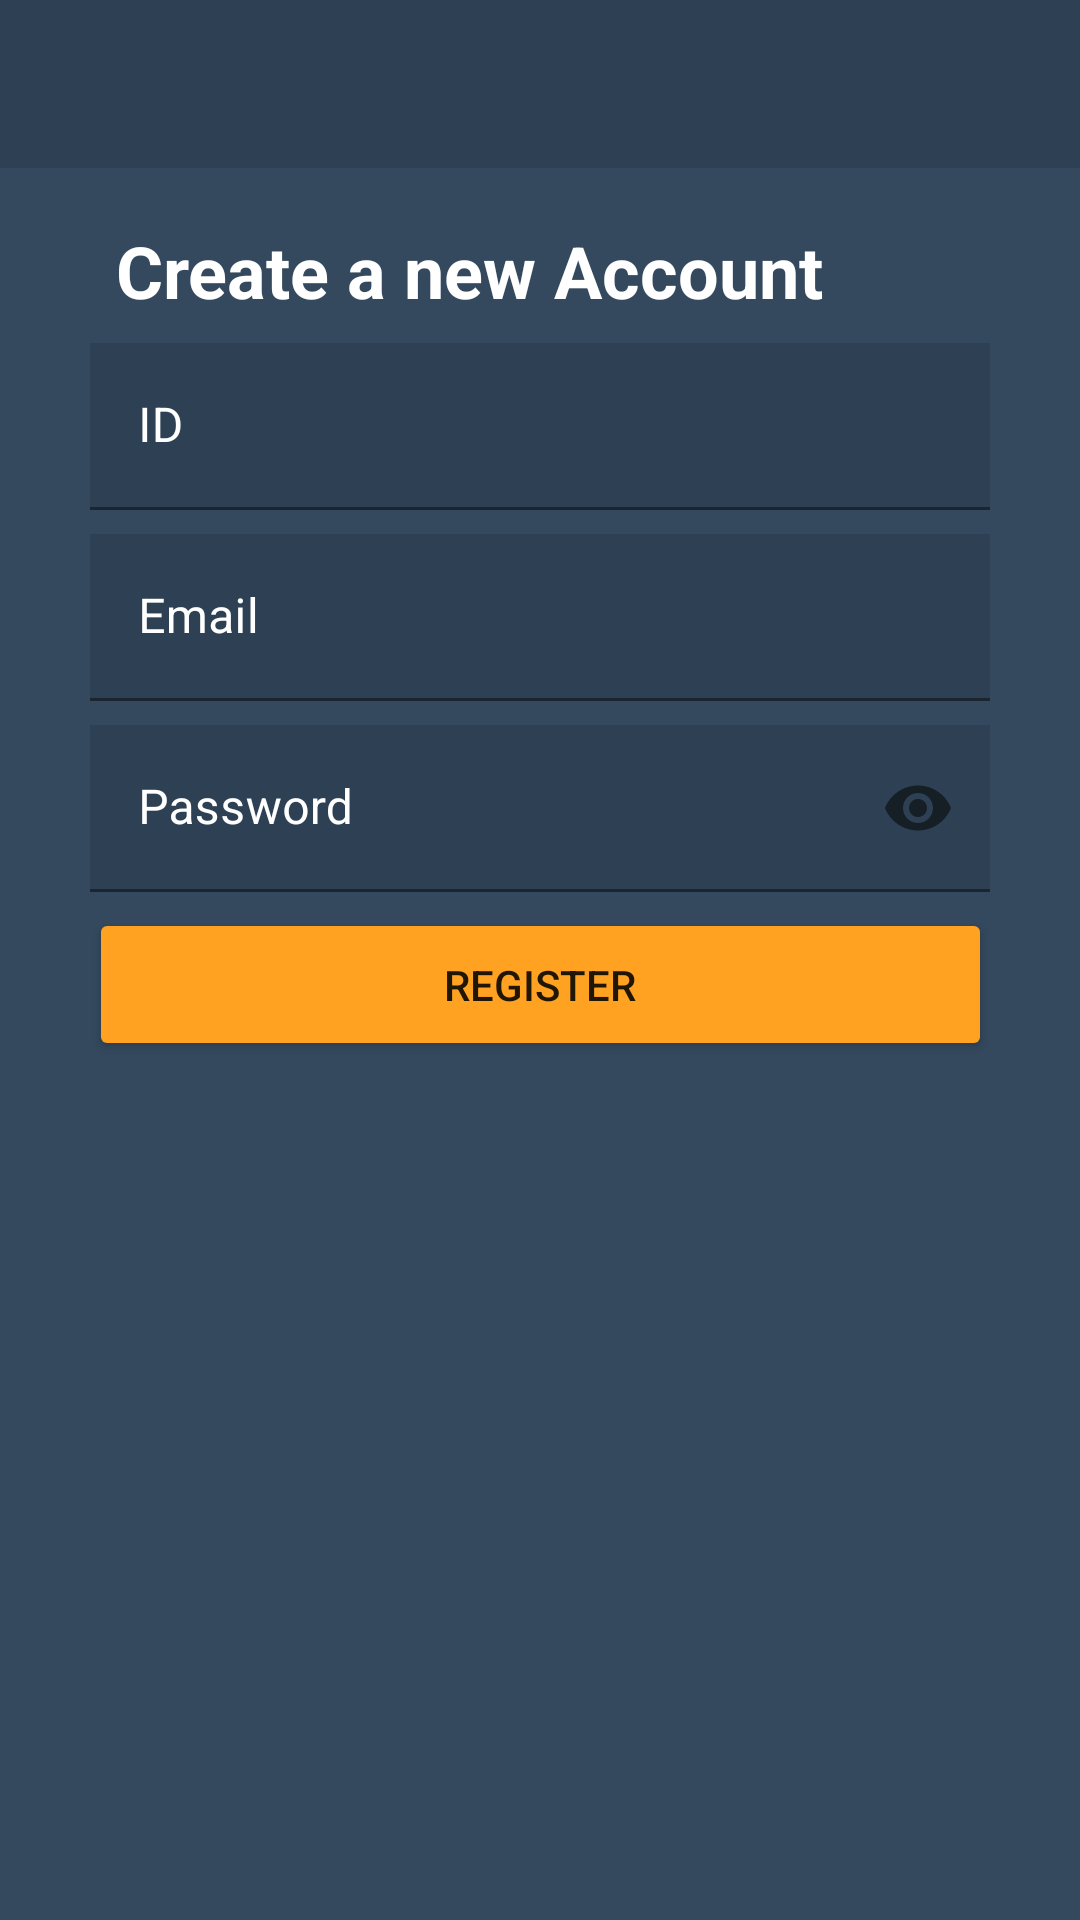

Reconstruct the res/layout file that produces this screen, plus the resources it refers to.
<!-- AndroidManifest.xml: application theme Theme.MyChat -->
<!-- res/layout/activity_register.xml -->
<?xml version="1.0" encoding="utf-8"?>
<androidx.constraintlayout.widget.ConstraintLayout xmlns:android="http://schemas.android.com/apk/res/android"
    xmlns:app="http://schemas.android.com/apk/res-auto"
    xmlns:tools="http://schemas.android.com/tools"
    android:layout_width="match_parent"
    android:layout_height="match_parent"
    android:background="@color/dark2"
    tools:context=".RegisterActivity">

    <TextView
        android:id="@+id/textView3"
        android:layout_width="wrap_content"
        android:layout_height="wrap_content"
        android:text="Create a new Account"
        android:textColor="#FFFFFF"
        android:textSize="24dp"
        android:textStyle="bold"
        app:layout_constraintBottom_toBottomOf="parent"
        app:layout_constraintEnd_toEndOf="parent"
        app:layout_constraintHorizontal_bias="0.312"
        app:layout_constraintStart_toStartOf="parent"
        app:layout_constraintTop_toTopOf="parent"
        app:layout_constraintVertical_bias="0.122" />

    <include
        android:id="@+id/register_page_toolbar"
        layout="@layout/app_bar_layout"
        app:layout_constraintTop_toTopOf="parent" />

    <com.google.android.material.textfield.TextInputLayout
        android:id="@+id/id"
        android:layout_width="300dp"
        android:layout_height="wrap_content"
        android:layout_margin="8dp"
        android:layout_marginStart="8dp"
        android:layout_marginLeft="8dp"
        android:layout_marginTop="8dp"
        android:layout_marginEnd="8dp"
        android:layout_marginRight="8dp"
        android:layout_marginBottom="8dp"
        android:hint="ID"
        android:textColorHint="#FFFFFF"
        app:boxBackgroundColor="#00FFFFFF"
        app:counterOverflowTextColor="@color/orange"
        app:hintTextColor="@color/white"
        app:layout_constraintBottom_toTopOf="@+id/email"
        app:layout_constraintEnd_toEndOf="parent"
        app:layout_constraintStart_toStartOf="parent"
        app:layout_constraintTop_toBottomOf="@+id/textView3">

        <com.google.android.material.textfield.TextInputEditText
            android:layout_width="match_parent"
            android:layout_height="match_parent"
            android:background="@color/dark3"
            android:textColor="#FFFFFF"
            android:textColorHint="#FFFFFF"
            android:visibility="visible" />
    </com.google.android.material.textfield.TextInputLayout>

    <com.google.android.material.textfield.TextInputLayout
        android:id="@+id/email"
        android:layout_width="300dp"
        android:layout_height="wrap_content"
        android:layout_margin="8dp"
        android:layout_marginStart="8dp"
        android:layout_marginLeft="8dp"
        android:layout_marginTop="8dp"
        android:layout_marginEnd="8dp"
        android:layout_marginRight="8dp"
        android:textColorHint="#FFFFFF"
        app:boxBackgroundColor="#00C1BEBE"
        app:counterOverflowTextColor="@color/orange"
        app:hintTextColor="@color/white"
        app:layout_constraintEnd_toEndOf="parent"
        app:layout_constraintStart_toStartOf="parent"
        app:layout_constraintTop_toBottomOf="@+id/id">

        <com.google.android.material.textfield.TextInputEditText
            android:layout_width="match_parent"
            android:layout_height="wrap_content"
            android:background="@color/dark3"
            android:hint="@string/email"
            android:inputType="textEmailAddress"
            android:textColor="#FFFFFF"
            android:textColorHint="#FFFFFF"
            android:visibility="visible" />
    </com.google.android.material.textfield.TextInputLayout>

    <com.google.android.material.textfield.TextInputLayout
        android:id="@+id/password"
        android:layout_width="300dp"
        android:layout_height="61dp"
        android:layout_margin="8dp"
        android:layout_marginStart="8dp"
        android:layout_marginLeft="8dp"
        android:layout_marginTop="8dp"
        android:layout_marginEnd="8dp"
        android:layout_marginRight="8dp"
        android:textColorHint="#FFFFFF"
        app:boxBackgroundColor="#00C1BEBE"
        app:counterOverflowTextColor="@color/orange"
        app:hintTextColor="@color/white"
        app:layout_constraintEnd_toEndOf="parent"
        app:layout_constraintStart_toStartOf="parent"
        app:layout_constraintTop_toBottomOf="@+id/email"
        app:passwordToggleEnabled="true">

        <com.google.android.material.textfield.TextInputEditText
            android:layout_width="match_parent"
            android:layout_height="wrap_content"
            android:background="@color/dark3"
            android:hint="Password"
            android:inputType="textPassword"
            android:textColor="#FFFFFF"
            android:textColorHint="#FFFFFF"
            android:visibility="visible" />
    </com.google.android.material.textfield.TextInputLayout>

    <Button
        android:id="@+id/createAccountBtn"
        android:layout_width="301dp"
        android:layout_height="51dp"
        android:text="@string/register"
        app:backgroundTint="@color/orange"
        app:layout_constraintEnd_toEndOf="parent"
        app:layout_constraintStart_toStartOf="parent"
        app:layout_constraintTop_toBottomOf="@+id/password" />

</androidx.constraintlayout.widget.ConstraintLayout>
<!-- res/layout/app_bar_layout.xml (included above) -->
<?xml version="1.0" encoding="utf-8"?>
<androidx.appcompat.widget.Toolbar xmlns:android="http://schemas.android.com/apk/res/android"
    android:id="@+id/main_app_bar"
    android:layout_width="match_parent"
    android:layout_height="wrap_content"
    android:background="@color/dark3"
    android:theme="@style/ThemeOverlay.AppCompat.Dark.ActionBar">

</androidx.appcompat.widget.Toolbar>
<!-- resources referenced by this layout -->
<resources>
  <color name="dark2">#34495E</color>
  <color name="dark3">#2E4053</color>
  <color name="orange">#FFA121</color>
  <color name="white">#FFFFFFFF</color>
  <string name="email">Email</string>
  <string name="register">Register</string>
  <style name="Theme.MyChat" parent="Theme.MaterialComponents.DayNight.NoActionBar">
          
          <item name="colorPrimary">@color/dark3</item>
          <item name="colorPrimaryVariant">@color/dark3</item>
          <item name="colorOnPrimary">@color/white</item>
          
          <item name="colorSecondary">@color/teal_200</item>
          <item name="colorSecondaryVariant">@color/teal_700</item>
          <item name="colorOnSecondary">@color/black</item>
          
          <item name="android:statusBarColor" tools:targetApi="l">?attr/colorPrimaryVariant</item>
          
      </style>
  <color name="teal_200">#FF03DAC5</color>
  <color name="teal_700">#FF018786</color>
  <color name="black">#FF000000</color>
</resources>
